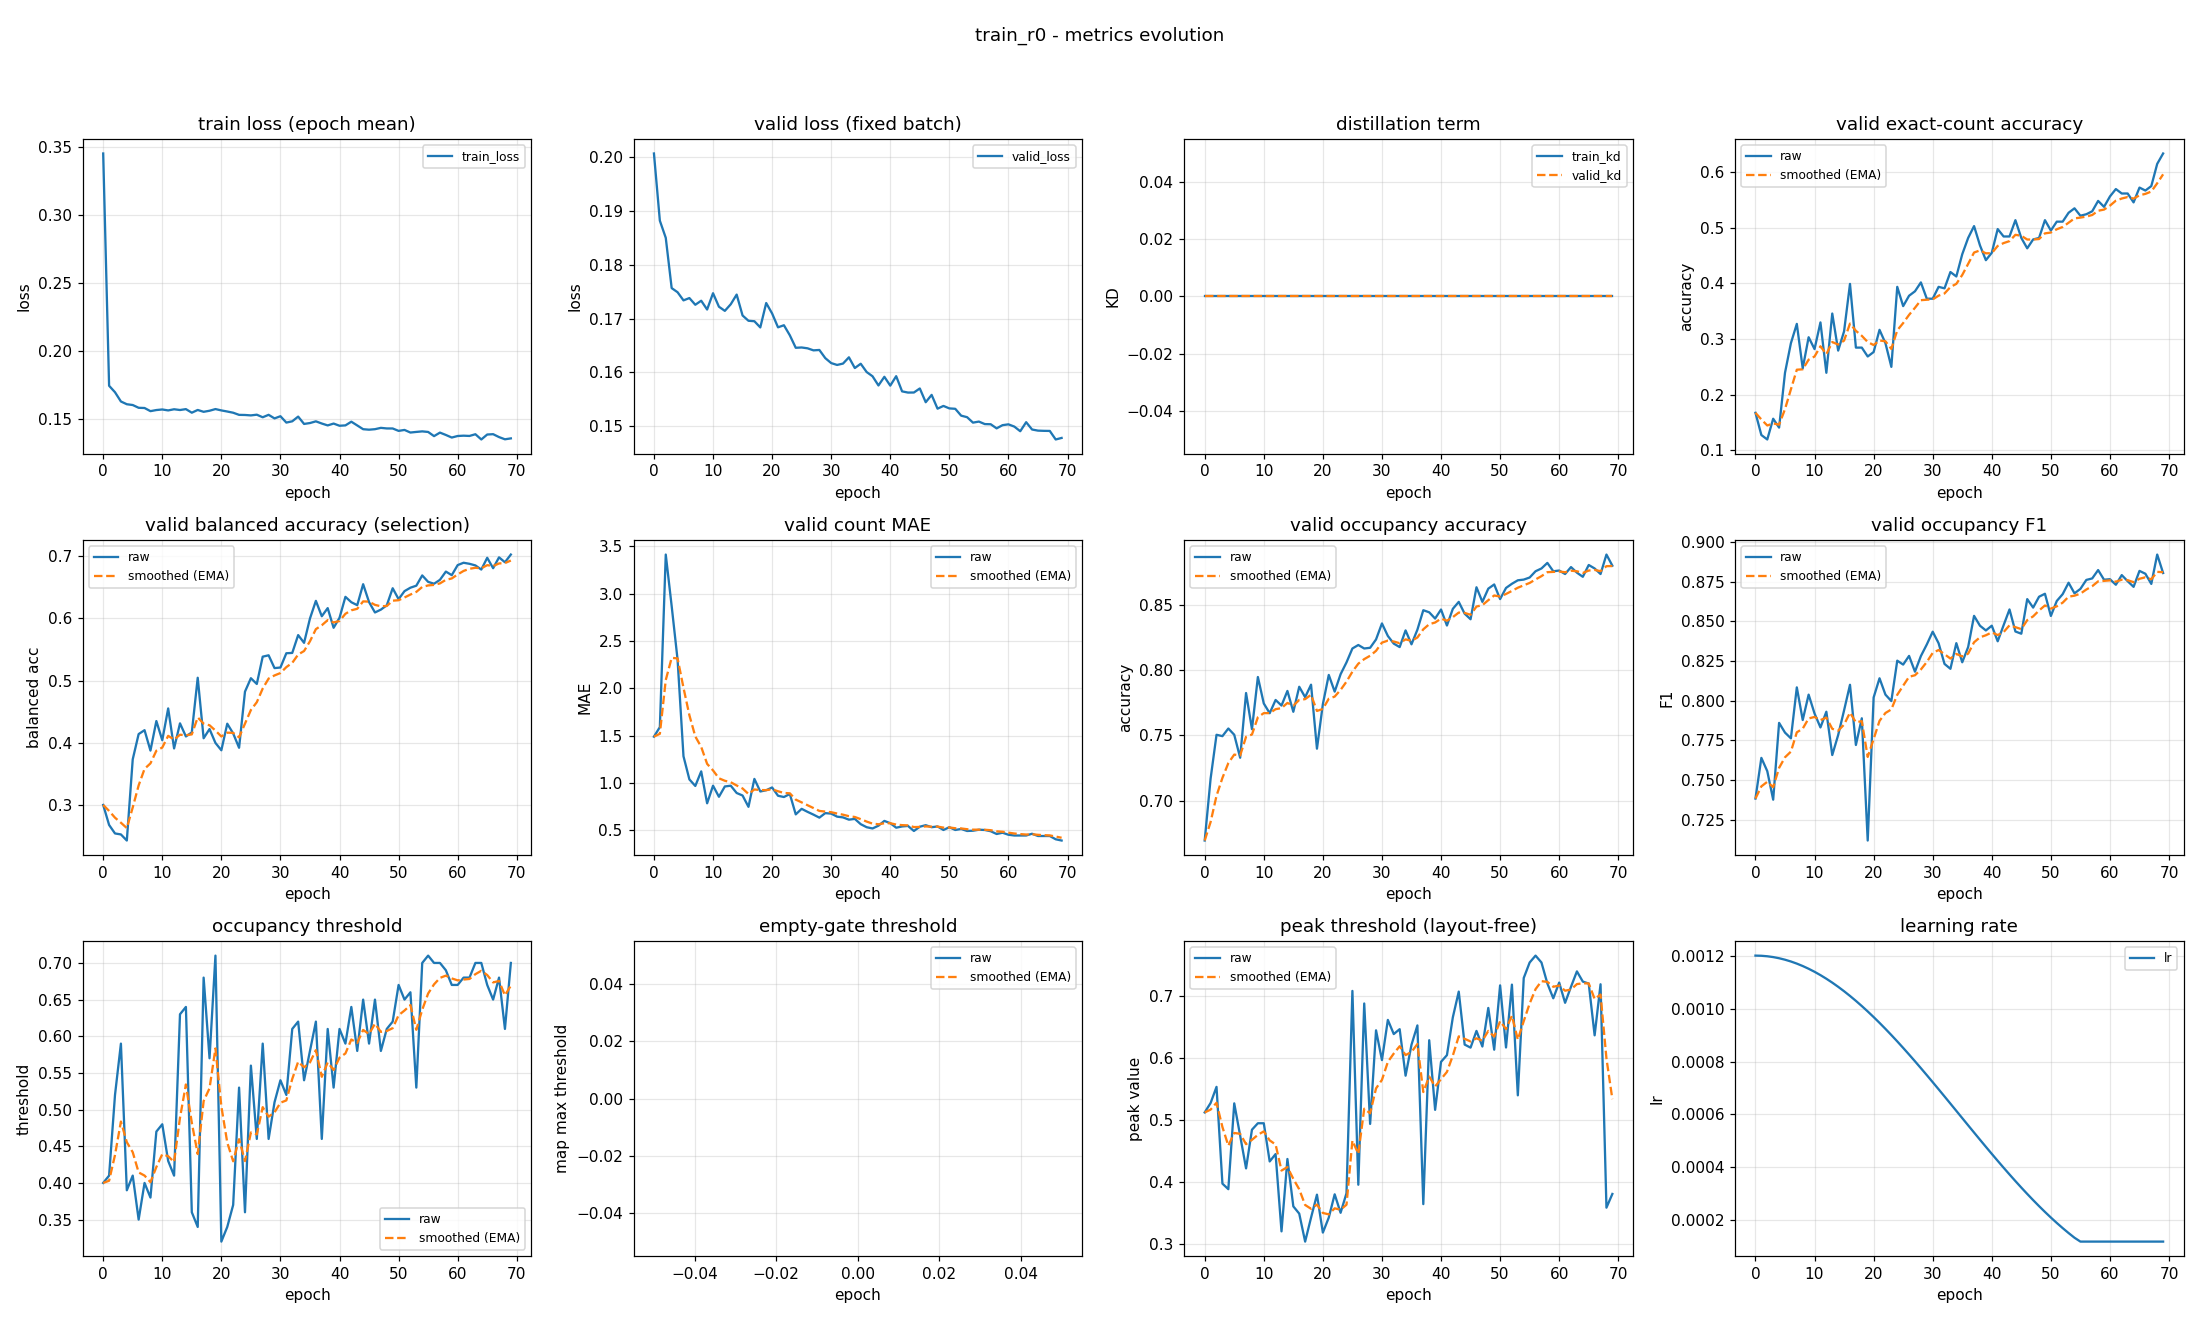

Values plotted in this chart, from the file beside it:
epoch, train_loss, valid_loss, train_kd, valid_kd, valid_accuracy, valid_accuracy_smoothed, valid_balanced_accuracy, valid_balanced_accuracy_smoothed, valid_mae, valid_mae_smoothed, valid_occupancy_accuracy, valid_occupancy_accuracy_smoothed, valid_occupancy_f1, valid_occupancy_f1_smoothed, valid_occupancy_threshold, valid_occupancy_threshold_smoothed, valid_empty_threshold, valid_empty_threshold_smoothed, valid_peak_threshold, valid_peak_threshold_smoothed, learning_rate
0, 0.3451, 0.2006, 0.0, 0.0, 0.1676, 0.1676, 0.2999, 0.2999, 1.489, 1.489, 0.6697, 0.6697, 0.7383, 0.7383, 0.4, 0.4, nan, nan, 0.5118, 0.5118, 0.0012
1, 0.1745, 0.1882, 0.0, 0.0, 0.1277, 0.1556, 0.2677, 0.2903, 1.59, 1.52, 0.717, 0.6839, 0.764, 0.746, 0.41, 0.403, nan, nan, 0.5271, 0.5164, 0.001199
2, 0.1697, 0.185, 0.0, 0.0, 0.1197, 0.1448, 0.254, 0.2794, 3.415, 2.088, 0.7505, 0.7039, 0.7556, 0.7489, 0.52, 0.4381, nan, nan, 0.553, 0.5274, 0.001198
3, 0.1629, 0.1757, 0.0, 0.0, 0.1569, 0.1484, 0.2524, 0.2713, 2.87, 2.323, 0.7495, 0.7176, 0.7376, 0.7455, 0.59, 0.4837, nan, nan, 0.3971, 0.4883, 0.001194
4, 0.1609, 0.1749, 0.0, 0.0, 0.141, 0.1462, 0.2426, 0.2627, 2.303, 2.317, 0.7553, 0.7289, 0.786, 0.7577, 0.39, 0.4556, nan, nan, 0.3881, 0.4582, 0.00119
5, 0.1603, 0.1734, 0.0, 0.0, 0.2394, 0.1741, 0.3733, 0.2959, 1.282, 2.006, 0.7505, 0.7354, 0.7799, 0.7643, 0.41, 0.4419, nan, nan, 0.5265, 0.4787, 0.001185
6, 0.1583, 0.1738, 0.0, 0.0, 0.2926, 0.2097, 0.4139, 0.3313, 1.037, 1.716, 0.733, 0.7347, 0.7763, 0.7679, 0.35, 0.4143, nan, nan, 0.4745, 0.4774, 0.001178
7, 0.1581, 0.1726, 0.0, 0.0, 0.3271, 0.2449, 0.4202, 0.358, 0.9681, 1.491, 0.7824, 0.749, 0.8084, 0.7801, 0.4, 0.41, nan, nan, 0.4216, 0.4607, 0.00117
8, 0.1558, 0.1733, 0.0, 0.0, 0.2473, 0.2456, 0.3873, 0.3668, 1.122, 1.381, 0.7548, 0.7507, 0.7879, 0.7824, 0.38, 0.401, nan, nan, 0.484, 0.4677, 0.001161
9, 0.1566, 0.1717, 0.0, 0.0, 0.3032, 0.2629, 0.4349, 0.3872, 0.7846, 1.202, 0.7947, 0.7639, 0.8039, 0.7888, 0.47, 0.4217, nan, nan, 0.4944, 0.4757, 0.00115
10, 0.1571, 0.1747, 0.0, 0.0, 0.2819, 0.2686, 0.404, 0.3923, 0.9707, 1.133, 0.7745, 0.7671, 0.792, 0.7898, 0.48, 0.4392, nan, nan, 0.4944, 0.4813, 0.001139
11, 0.1564, 0.1722, 0.0, 0.0, 0.3298, 0.287, 0.4552, 0.4112, 0.8537, 1.049, 0.767, 0.7671, 0.7832, 0.7878, 0.43, 0.4364, nan, nan, 0.4328, 0.4668, 0.001126
12, 0.1572, 0.1714, 0.0, 0.0, 0.2394, 0.2727, 0.3908, 0.4051, 0.9628, 1.023, 0.7771, 0.7701, 0.7931, 0.7894, 0.41, 0.4285, nan, nan, 0.4447, 0.4602, 0.001113
13, 0.1567, 0.1727, 0.0, 0.0, 0.3457, 0.2946, 0.4312, 0.4129, 0.9707, 1.007, 0.7729, 0.7709, 0.7658, 0.7823, 0.63, 0.489, nan, nan, 0.3201, 0.4181, 0.001098
14, 0.1573, 0.1745, 0.0, 0.0, 0.2793, 0.29, 0.4101, 0.4121, 0.8936, 0.9732, 0.784, 0.7749, 0.7784, 0.7811, 0.64, 0.5343, nan, nan, 0.4368, 0.4237, 0.001082
15, 0.1547, 0.1706, 0.0, 0.0, 0.3138, 0.2971, 0.4167, 0.4134, 0.867, 0.9414, 0.7681, 0.7728, 0.794, 0.785, 0.36, 0.482, nan, nan, 0.3604, 0.4047, 0.001065
16, 0.1567, 0.1696, 0.0, 0.0, 0.3989, 0.3277, 0.5046, 0.4408, 0.7473, 0.8832, 0.7872, 0.7771, 0.8101, 0.7925, 0.34, 0.4394, nan, nan, 0.3487, 0.3879, 0.001048
17, 0.1553, 0.1695, 0.0, 0.0, 0.2846, 0.3148, 0.4072, 0.4307, 1.043, 0.931, 0.7793, 0.7778, 0.7721, 0.7864, 0.68, 0.5116, nan, nan, 0.3036, 0.3626, 0.001029
18, 0.1561, 0.1684, 0.0, 0.0, 0.2846, 0.3057, 0.4221, 0.4281, 0.9096, 0.9246, 0.7888, 0.7811, 0.7889, 0.7871, 0.57, 0.5291, nan, nan, 0.3422, 0.3565, 0.00101
19, 0.1573, 0.1729, 0.0, 0.0, 0.2686, 0.2946, 0.3997, 0.4196, 0.9229, 0.9241, 0.7399, 0.7687, 0.7118, 0.7646, 0.71, 0.5834, nan, nan, 0.3793, 0.3633, 0.0009891
20, 0.1564, 0.171, 0.0, 0.0, 0.2766, 0.2892, 0.3879, 0.4101, 0.9521, 0.9325, 0.7739, 0.7703, 0.802, 0.7758, 0.32, 0.5044, nan, nan, 0.3181, 0.3498, 0.000968
21, 0.1556, 0.1684, 0.0, 0.0, 0.3165, 0.2974, 0.4306, 0.4162, 0.8644, 0.912, 0.7963, 0.7781, 0.8142, 0.7873, 0.34, 0.4551, nan, nan, 0.3423, 0.3475, 0.000946
22, 0.1547, 0.1688, 0.0, 0.0, 0.2926, 0.2959, 0.415, 0.4159, 0.8511, 0.8937, 0.7835, 0.7797, 0.8039, 0.7923, 0.37, 0.4295, nan, nan, 0.3798, 0.3572, 0.0009233
23, 0.1531, 0.1669, 0.0, 0.0, 0.25, 0.2821, 0.3919, 0.4087, 0.883, 0.8905, 0.7968, 0.7848, 0.7998, 0.7945, 0.53, 0.4597, nan, nan, 0.35, 0.3551, 0.0009
24, 0.153, 0.1646, 0.0, 0.0, 0.3936, 0.3156, 0.4822, 0.4307, 0.6676, 0.8236, 0.8059, 0.7911, 0.8253, 0.8038, 0.36, 0.4298, nan, nan, 0.3816, 0.363, 0.000876
25, 0.1527, 0.1646, 0.0, 0.0, 0.359, 0.3286, 0.5038, 0.4527, 0.7261, 0.7944, 0.8165, 0.7987, 0.8228, 0.8095, 0.56, 0.4688, nan, nan, 0.7077, 0.4664, 0.0008515
26, 0.1532, 0.1645, 0.0, 0.0, 0.3777, 0.3433, 0.4946, 0.4652, 0.6941, 0.7643, 0.8191, 0.8049, 0.8283, 0.8151, 0.46, 0.4662, nan, nan, 0.3953, 0.4451, 0.0008265
27, 0.1513, 0.1641, 0.0, 0.0, 0.3856, 0.356, 0.5385, 0.4872, 0.6649, 0.7345, 0.8165, 0.8084, 0.8183, 0.8161, 0.59, 0.5033, nan, nan, 0.6875, 0.5178, 0.0008009
28, 0.1531, 0.1642, 0.0, 0.0, 0.4016, 0.3697, 0.5407, 0.5033, 0.633, 0.704, 0.817, 0.811, 0.8282, 0.8197, 0.46, 0.4903, nan, nan, 0.4933, 0.5105, 0.000775
29, 0.1505, 0.1627, 0.0, 0.0, 0.3723, 0.3705, 0.5201, 0.5083, 0.6809, 0.6971, 0.8234, 0.8147, 0.8355, 0.8244, 0.51, 0.4962, nan, nan, 0.6442, 0.5506, 0.0007487
30, 0.1521, 0.1617, 0.0, 0.0, 0.3723, 0.371, 0.521, 0.5121, 0.6755, 0.6906, 0.8356, 0.821, 0.8435, 0.8302, 0.54, 0.5094, nan, nan, 0.5962, 0.5643, 0.0007221
31, 0.1474, 0.1614, 0.0, 0.0, 0.3936, 0.3778, 0.544, 0.5217, 0.6436, 0.6765, 0.8261, 0.8225, 0.8363, 0.832, 0.52, 0.5126, nan, nan, 0.661, 0.5933, 0.0006952
32, 0.1484, 0.1617, 0.0, 0.0, 0.391, 0.3818, 0.5445, 0.5286, 0.6356, 0.6643, 0.8202, 0.8218, 0.8232, 0.8294, 0.61, 0.5418, nan, nan, 0.6382, 0.6068, 0.0006681
33, 0.1518, 0.1628, 0.0, 0.0, 0.4202, 0.3933, 0.5732, 0.542, 0.6117, 0.6485, 0.8176, 0.8205, 0.8201, 0.8266, 0.62, 0.5653, nan, nan, 0.6461, 0.6186, 0.0006409
34, 0.1464, 0.1608, 0.0, 0.0, 0.4122, 0.399, 0.5608, 0.5476, 0.6197, 0.6398, 0.8303, 0.8235, 0.8363, 0.8295, 0.54, 0.5577, nan, nan, 0.5711, 0.6043, 0.0006137
35, 0.1471, 0.1616, 0.0, 0.0, 0.4521, 0.4149, 0.5999, 0.5633, 0.5638, 0.617, 0.8197, 0.8223, 0.8243, 0.8279, 0.58, 0.5644, nan, nan, 0.6209, 0.6093, 0.0005863
36, 0.1483, 0.1601, 0.0, 0.0, 0.4814, 0.4349, 0.6283, 0.5828, 0.5319, 0.5915, 0.8309, 0.8249, 0.8339, 0.8297, 0.62, 0.5811, nan, nan, 0.6521, 0.6221, 0.0005591
37, 0.1467, 0.1593, 0.0, 0.0, 0.5027, 0.4552, 0.6036, 0.589, 0.5186, 0.5696, 0.8457, 0.8311, 0.8535, 0.8369, 0.46, 0.5447, nan, nan, 0.364, 0.5447, 0.0005319
38, 0.1453, 0.1576, 0.0, 0.0, 0.4681, 0.4591, 0.6166, 0.5973, 0.5479, 0.5631, 0.8441, 0.835, 0.8473, 0.84, 0.61, 0.5643, nan, nan, 0.6283, 0.5698, 0.0005048
39, 0.1467, 0.1592, 0.0, 0.0, 0.4415, 0.4538, 0.585, 0.5936, 0.5984, 0.5737, 0.8394, 0.8363, 0.8443, 0.8413, 0.53, 0.554, nan, nan, 0.516, 0.5536, 0.0004779
40, 0.1451, 0.1576, 0.0, 0.0, 0.4548, 0.4541, 0.601, 0.5958, 0.5745, 0.5739, 0.8463, 0.8393, 0.8473, 0.8431, 0.61, 0.5708, nan, nan, 0.5934, 0.5656, 0.0004513
41, 0.1454, 0.1593, 0.0, 0.0, 0.4973, 0.4671, 0.6348, 0.6075, 0.5266, 0.5597, 0.834, 0.8377, 0.8375, 0.8414, 0.59, 0.5766, nan, nan, 0.6042, 0.5771, 0.000425
42, 0.1481, 0.1565, 0.0, 0.0, 0.484, 0.4722, 0.6261, 0.6131, 0.5399, 0.5538, 0.8468, 0.8405, 0.8476, 0.8433, 0.64, 0.5956, nan, nan, 0.6652, 0.6036, 0.0003991
43, 0.1453, 0.1563, 0.0, 0.0, 0.484, 0.4757, 0.6213, 0.6156, 0.5452, 0.5512, 0.8521, 0.844, 0.8576, 0.8476, 0.58, 0.5909, nan, nan, 0.7066, 0.6345, 0.0003735
44, 0.1426, 0.1563, 0.0, 0.0, 0.5133, 0.487, 0.6551, 0.6274, 0.492, 0.5335, 0.8431, 0.8437, 0.8437, 0.8464, 0.65, 0.6086, nan, nan, 0.6212, 0.6305, 0.0003485
45, 0.1422, 0.157, 0.0, 0.0, 0.4814, 0.4853, 0.6263, 0.6271, 0.5372, 0.5346, 0.8388, 0.8422, 0.8423, 0.8452, 0.59, 0.6031, nan, nan, 0.6163, 0.6262, 0.000324
46, 0.1426, 0.1545, 0.0, 0.0, 0.4628, 0.4785, 0.6096, 0.6219, 0.5532, 0.5402, 0.8633, 0.8486, 0.8641, 0.8508, 0.65, 0.6171, nan, nan, 0.6433, 0.6313, 0.0003
47, 0.1436, 0.1558, 0.0, 0.0, 0.4787, 0.4786, 0.6142, 0.6196, 0.5319, 0.5377, 0.8521, 0.8496, 0.8587, 0.8532, 0.58, 0.606, nan, nan, 0.6181, 0.6274, 0.0002767
48, 0.1431, 0.1533, 0.0, 0.0, 0.4814, 0.4794, 0.6212, 0.6201, 0.5399, 0.5384, 0.8622, 0.8534, 0.8656, 0.8569, 0.61, 0.6072, nan, nan, 0.6803, 0.6432, 0.000254
49, 0.1431, 0.1538, 0.0, 0.0, 0.5133, 0.4896, 0.6486, 0.6286, 0.5027, 0.5276, 0.8654, 0.857, 0.8675, 0.8601, 0.62, 0.611, nan, nan, 0.613, 0.6342, 0.000232
50, 0.1413, 0.1533, 0.0, 0.0, 0.4947, 0.4911, 0.631, 0.6293, 0.5319, 0.5289, 0.8543, 0.8562, 0.8535, 0.8581, 0.67, 0.6287, nan, nan, 0.7166, 0.6589, 0.0002109
51, 0.142, 0.1533, 0.0, 0.0, 0.5106, 0.497, 0.644, 0.6337, 0.5027, 0.521, 0.8628, 0.8582, 0.8629, 0.8595, 0.65, 0.6351, nan, nan, 0.6165, 0.6462, 0.0001905
52, 0.1401, 0.152, 0.0, 0.0, 0.5106, 0.5011, 0.6495, 0.6385, 0.5133, 0.5187, 0.866, 0.8605, 0.8672, 0.8619, 0.66, 0.6426, nan, nan, 0.7179, 0.6677, 0.0001709
53, 0.1406, 0.1517, 0.0, 0.0, 0.5266, 0.5087, 0.6527, 0.6427, 0.492, 0.5107, 0.8686, 0.8629, 0.8744, 0.8656, 0.53, 0.6088, nan, nan, 0.5394, 0.6292, 0.0001523
54, 0.141, 0.1507, 0.0, 0.0, 0.5346, 0.5165, 0.6692, 0.6507, 0.4947, 0.5059, 0.8691, 0.8648, 0.8677, 0.8663, 0.7, 0.6362, nan, nan, 0.7285, 0.659, 0.0001346
55, 0.1405, 0.1509, 0.0, 0.0, 0.5213, 0.5179, 0.6589, 0.6531, 0.5053, 0.5057, 0.8707, 0.8666, 0.8705, 0.8675, 0.71, 0.6583, nan, nan, 0.7535, 0.6874, 0.00012
56, 0.1375, 0.1504, 0.0, 0.0, 0.5239, 0.5197, 0.6559, 0.654, 0.5027, 0.5048, 0.8755, 0.8693, 0.8762, 0.8701, 0.7, 0.6708, nan, nan, 0.7646, 0.7105, 0.00012
57, 0.1401, 0.1504, 0.0, 0.0, 0.5293, 0.5226, 0.6621, 0.6564, 0.4894, 0.5002, 0.8777, 0.8718, 0.8771, 0.8722, 0.7, 0.6796, nan, nan, 0.7535, 0.7234, 0.00012
58, 0.1383, 0.1496, 0.0, 0.0, 0.5479, 0.5302, 0.6754, 0.6621, 0.4601, 0.4882, 0.8819, 0.8748, 0.8824, 0.8753, 0.69, 0.6827, nan, nan, 0.7197, 0.7223, 0.00012
59, 0.1364, 0.1502, 0.0, 0.0, 0.5372, 0.5323, 0.6697, 0.6644, 0.4734, 0.4837, 0.8755, 0.875, 0.8763, 0.8756, 0.67, 0.6789, nan, nan, 0.6958, 0.7144, 0.00012
... 10 more rows
